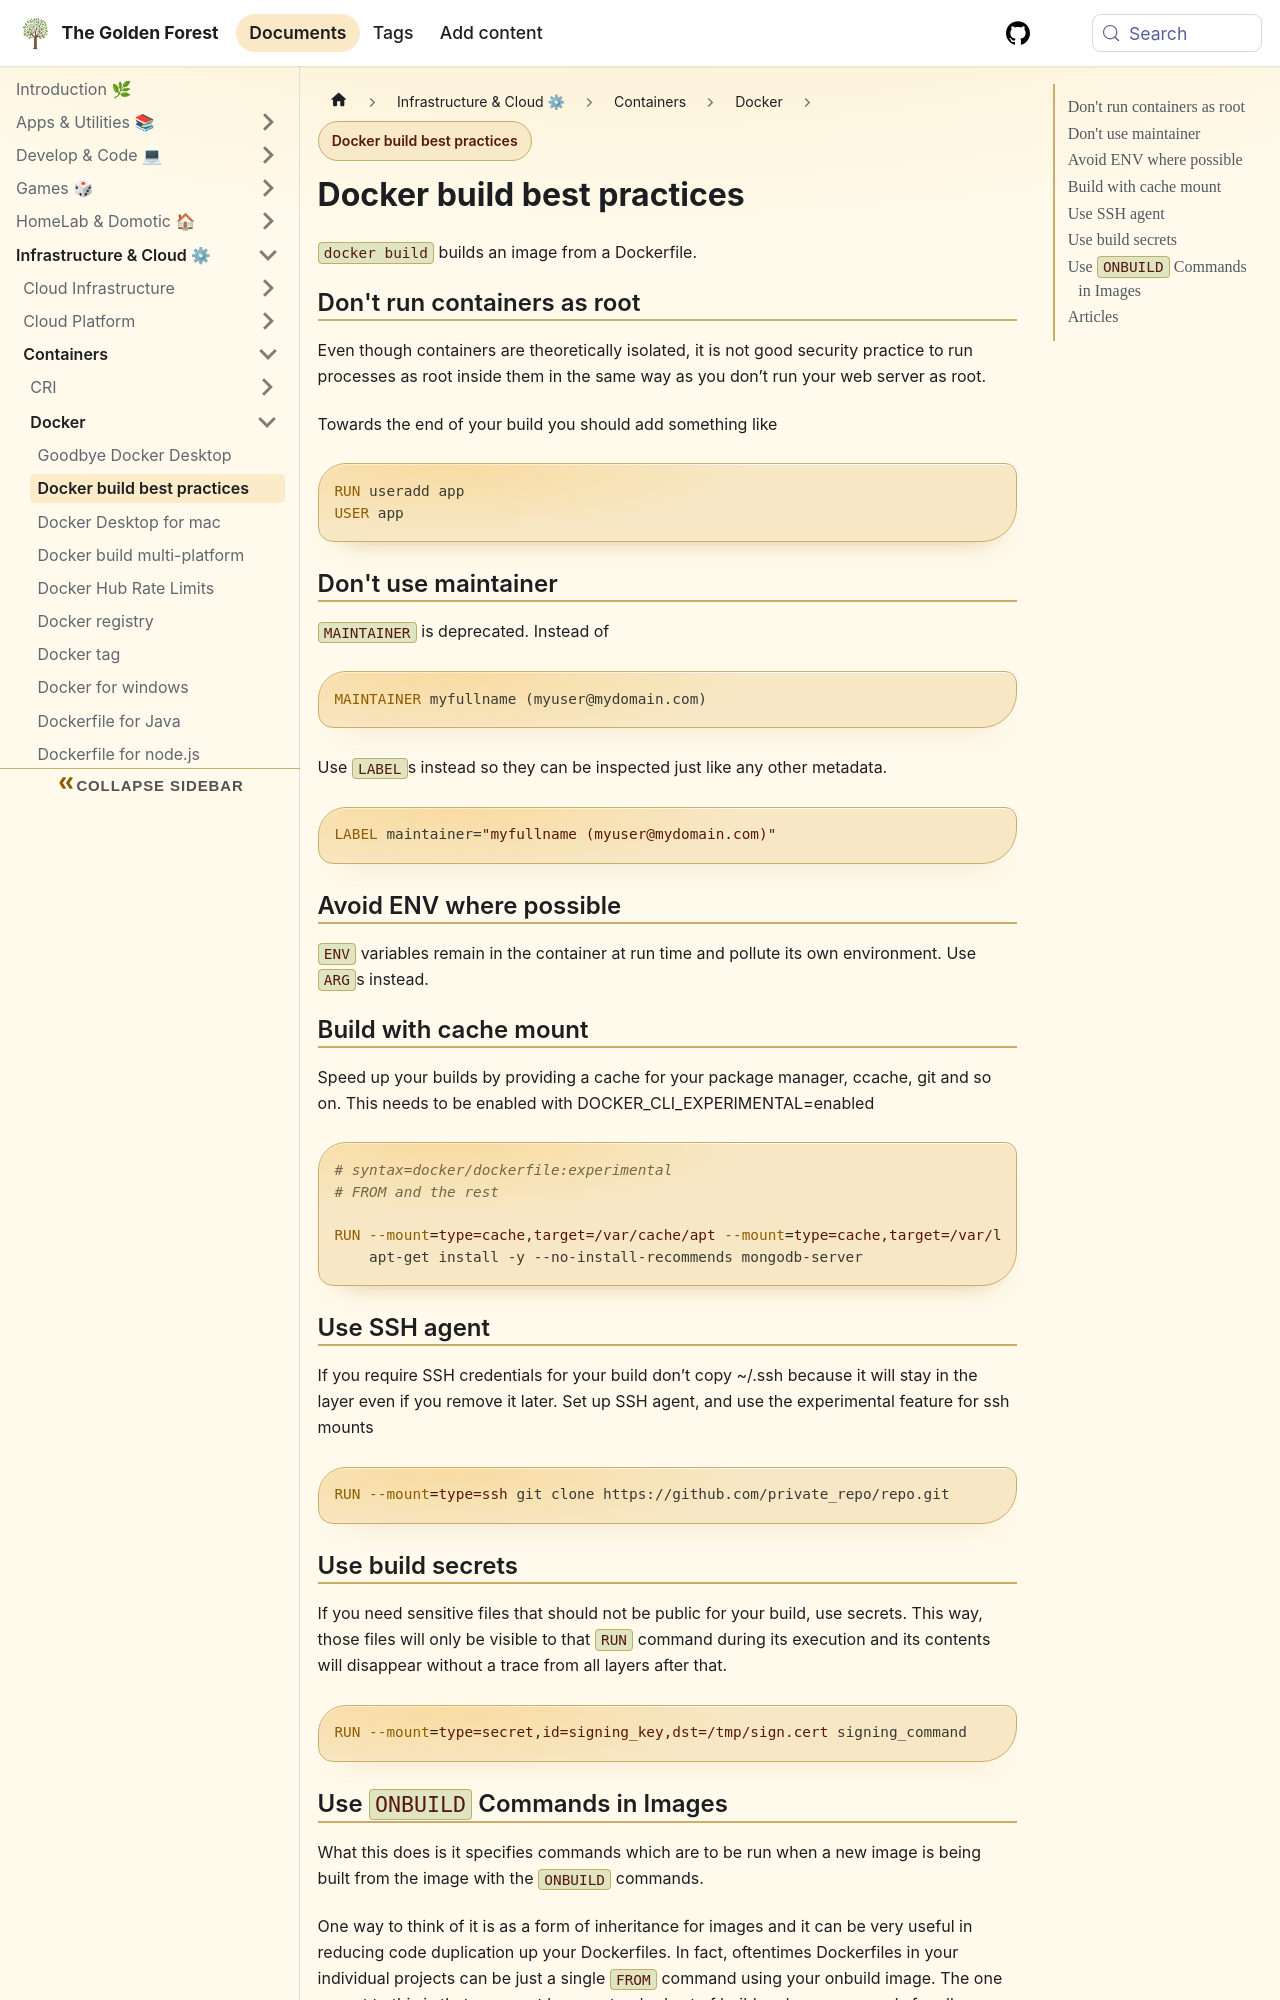

repository: sdelrio/golden-forest · page: pr-preview/pr-388/docs/Infrastructure-and-Cloud/Containers/Docker/docker-build/index.html · generator: docusaurus

---
tags: [containers, best-practices]
---

# Docker build best practices

`docker build` builds an image from a Dockerfile.


## Don't run containers as root

Even though containers are theoretically isolated, it is not good security practice to run processes as root inside them in the same way as you don’t run your web server as root.

Towards the end of your build you should add something like

```Dockerfile
RUN useradd app
USER app
```
## Don't use maintainer


`MAINTAINER` is deprecated. Instead of

```Dockerfile
MAINTAINER myfullname (myuser@mydomain.com)
```

Use `LABEL`s instead so they can be inspected just like any other metadata.

```Dockerfile
LABEL maintainer="myfullname (myuser@mydomain.com)"
```

## Avoid ENV where possible

`ENV` variables remain in the container at run time and pollute its own environment. Use `ARG`s instead.


## Build with cache mount

Speed up your builds by providing a cache for your package manager, ccache, git and so on. This needs to be enabled with DOCKER_CLI_EXPERIMENTAL=enabled

```Dockerfile
# syntax=docker/dockerfile:experimental
# FROM and the rest

RUN --mount=type=cache,target=/var/cache/apt --mount=type=cache,target=/var/lib/apt \
    apt-get install -y --no-install-recommends mongodb-server
```

## Use SSH agent

If you require SSH credentials for your build don’t copy ~/.ssh because it will stay in the layer even if you remove it later.
Set up SSH agent, and use the experimental feature for ssh mounts

```Dockerfile
RUN --mount=type=ssh git clone https://github.com/private_repo/repo.git
```

## Use build secrets

If you need sensitive files that should not be public for your build, use secrets. This way, those files will only be visible to that `RUN` command during its execution and its contents will disappear without a trace from all layers after that.

```Dockerfile
RUN --mount=type=secret,id=signing_key,dst=/tmp/sign.cert signing_command
```
